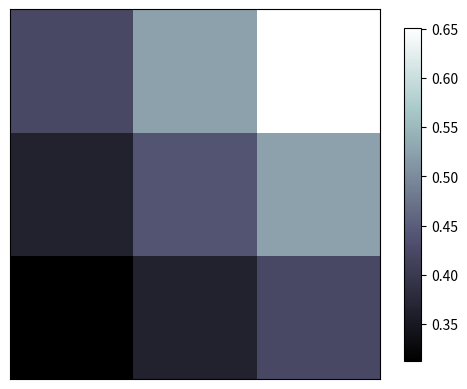

Write the Python code that produced this figure.
import matplotlib.pyplot as plt
import numpy as np

a = np.array([0.313, 0.365, 0.423,
              0.365, 0.439, 0.525,
              0.423, 0.525, 0.651]).reshape(3, 3)

plt.imshow(a, interpolation='nearest', cmap=plt.cm.bone, origin='lower')
plt.colorbar(shrink=0.9)

plt.xticks(())
plt.yticks(())
plt.show()
